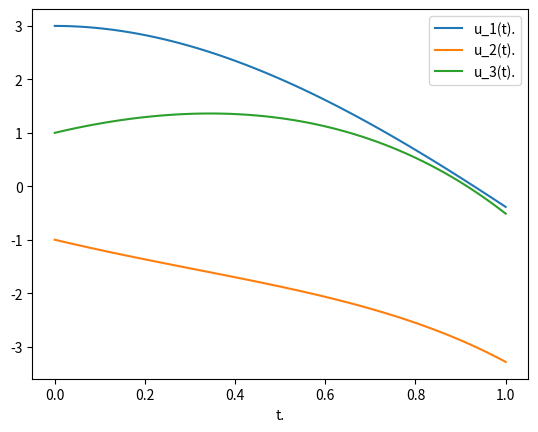

Write the Python code that produced this figure.
import numpy as np
import matplotlib.pyplot as plt 

t=np.linspace(0,1,100)
h=t[1]-t[0] 

u=np.zeros([len(t),3])
u[0]=[3,-1,1]

def f(t,u):
  du1=u[0]+2*u[1]-2*u[2]+np.exp(-t) 
  du2=u[1]+u[2]-2*np.exp(-t)
  du3=u[0]+2*u[1]+np.exp(-t)
  return np.array([du1,du2,du3])

for j in range(len(t)-1):
  k1=h*f(t[j],u[j])
  k2=h*f(t[j]+h/2,u[j]+k1/2)
  k3=h*f(t[j]+h/2,u[j]+k2/2)
  k4=h*f(t[j]+h,u[j]+k3) 
  u[j+1]=u[j]+(k1+2*k2+2*k3+k4)/6

plt.plot(t,u[:,0],label='u_1(t).')
plt.plot(t,u[:,1],label='u_2(t).')
plt.plot(t,u[:,2],label='u_3(t).')
plt.xlabel('t.')

plt.legend()
plt.show() 